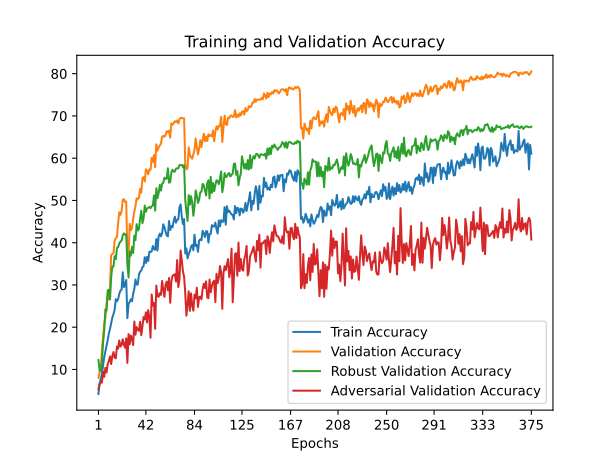

Source data for this figure (header and first rows):
train_accuracy; train_loss; valid_accuracy; valid_loss; valid_accuracy_robust; valid_accuracy_adversarial
4,2020; 4,4551; 8,0300; 4,3563; 12,2474; 5,2900
6,6700; 4,3367; 9,4500; 4,0480; 9,7842; 6,5100
7,8060; 4,2869; 9,9400; 4,3457; 9,6211; 6,9000
8,9580; 4,2547; 14,5600; 3,7710; 11,7684; 6,9000
10,9160; 4,1532; 17,7200; 3,6809; 16,4053; 9,4900
12,9480; 4,0813; 20,9300; 3,5963; 19,1105; 8,2600
14,2340; 4,0697; 22,2600; 3,4865; 24,2632; 10,4000
15,6080; 4,0128; 25,5000; 3,3481; 23,9000; 9,2900
16,9200; 3,9668; 27,5900; 3,2851; 28,6895; 11,2400
18,5520; 3,9080; 26,5300; 3,3322; 28,8526; 11,9900
19,6220; 3,8626; 29,6700; 3,2979; 26,5895; 13,0800
21,0100; 3,8401; 37,0800; 2,8506; 31,8684; 11,2700
22,2840; 3,7900; 37,3800; 2,8390; 34,3789; 13,2200
23,0700; 3,7559; 37,4800; 2,8522; 34,3316; 14,1300
24,1800; 3,7306; 40,4900; 2,7029; 36,8105; 12,8100
26,6420; 3,6494; 41,0600; 2,6959; 36,1105; 12,6400
26,1500; 3,6518; 41,4200; 2,6864; 38,7737; 15,4300
26,6420; 3,6181; 44,6200; 2,5672; 38,9632; 14,9500
27,8760; 3,6286; 47,2000; 2,4714; 39,8316; 16,8600
28,6800; 3,6050; 46,5600; 2,4960; 40,2474; 15,4200
28,8920; 3,5707; 47,4700; 2,4565; 40,5000; 15,8000
33,0140; 3,4576; 50,1300; 2,3658; 41,7211; 17,1500
29,4900; 3,5529; 50,3100; 2,3577; 42,2053; 15,8600
30,0520; 3,5537; 49,6400; 2,3845; 41,8947; 15,1500
31,1840; 3,5029; 49,7400; 2,3927; 41,9789; 17,3700
22,1460; 3,8162; 37,0200; 2,8681; 34,8842; 11,5500
25,5620; 3,6797; 36,5800; 3,0168; 31,7579; 18,3900
25,9480; 3,6857; 44,4500; 2,5968; 37,9053; 15,9700
26,6280; 3,6281; 42,9500; 2,6819; 36,9421; 18,0400
26,1300; 3,6777; 43,4900; 2,6396; 39,0263; 17,2500
27,9200; 3,6318; 45,7200; 2,5219; 37,5421; 15,7900
29,0880; 3,5703; 47,3400; 2,5106; 41,6684; 21,3400
31,2980; 3,5053; 48,6900; 2,4616; 40,5842; 18,2200
30,0560; 3,5664; 50,5000; 2,3929; 44,3789; 20,0200
30,1520; 3,5549; 50,2800; 2,3686; 42,8895; 19,4300
32,5040; 3,4812; 50,6400; 2,3508; 43,2789; 19,1300
33,1320; 3,4450; 52,7200; 2,3055; 45,6684; 21,2900
33,4120; 3,4713; 51,8100; 2,3361; 47,5632; 18,0900
34,2060; 3,4283; 55,3000; 2,2049; 44,6105; 20,3400
34,4580; 3,4106; 55,5200; 2,1994; 45,7789; 22,4100
36,5660; 3,3394; 54,4900; 2,2357; 48,7842; 21,8300
35,2260; 3,3808; 57,3700; 2,1351; 47,3368; 23,5300
36,6480; 3,3756; 56,9700; 2,1717; 48,1263; 21,1300
35,6680; 3,3890; 56,1800; 2,1930; 48,2474; 24,0500
37,8920; 3,2926; 57,3500; 2,1612; 48,4579; 22,3100
37,7840; 3,3206; 57,2500; 2,1339; 48,1737; 17,5000
37,9900; 3,3109; 60,1000; 2,0678; 48,6263; 27,7500
39,2180; 3,3052; 59,1300; 2,0783; 48,8211; 25,1000
38,4720; 3,3252; 60,7500; 2,0551; 51,1895; 25,7400
38,3020; 3,3451; 57,8700; 2,1064; 47,5737; 19,6300
40,8400; 3,2139; 63,2900; 1,9506; 52,8895; 29,8600
38,1520; 3,3174; 61,7600; 1,9956; 50,5474; 27,4300
41,4660; 3,1886; 62,5200; 1,9737; 51,7474; 27,1900
42,1660; 3,1762; 63,0000; 1,9440; 53,6684; 28,0500
41,5180; 3,1812; 63,4600; 1,9490; 52,3421; 27,6500
42,2180; 3,2507; 65,0300; 1,8988; 53,9632; 30,9500
44,3480; 3,0999; 65,2900; 1,8873; 54,1421; 28,8500
43,6740; 3,1757; 65,0700; 1,9037; 55,4105; 27,1700
42,6020; 3,1319; 65,4900; 1,8761; 55,1000; 30,0500
41,7280; 3,1956; 66,4100; 1,8518; 55,1895; 30,8000
... 315 more rows
